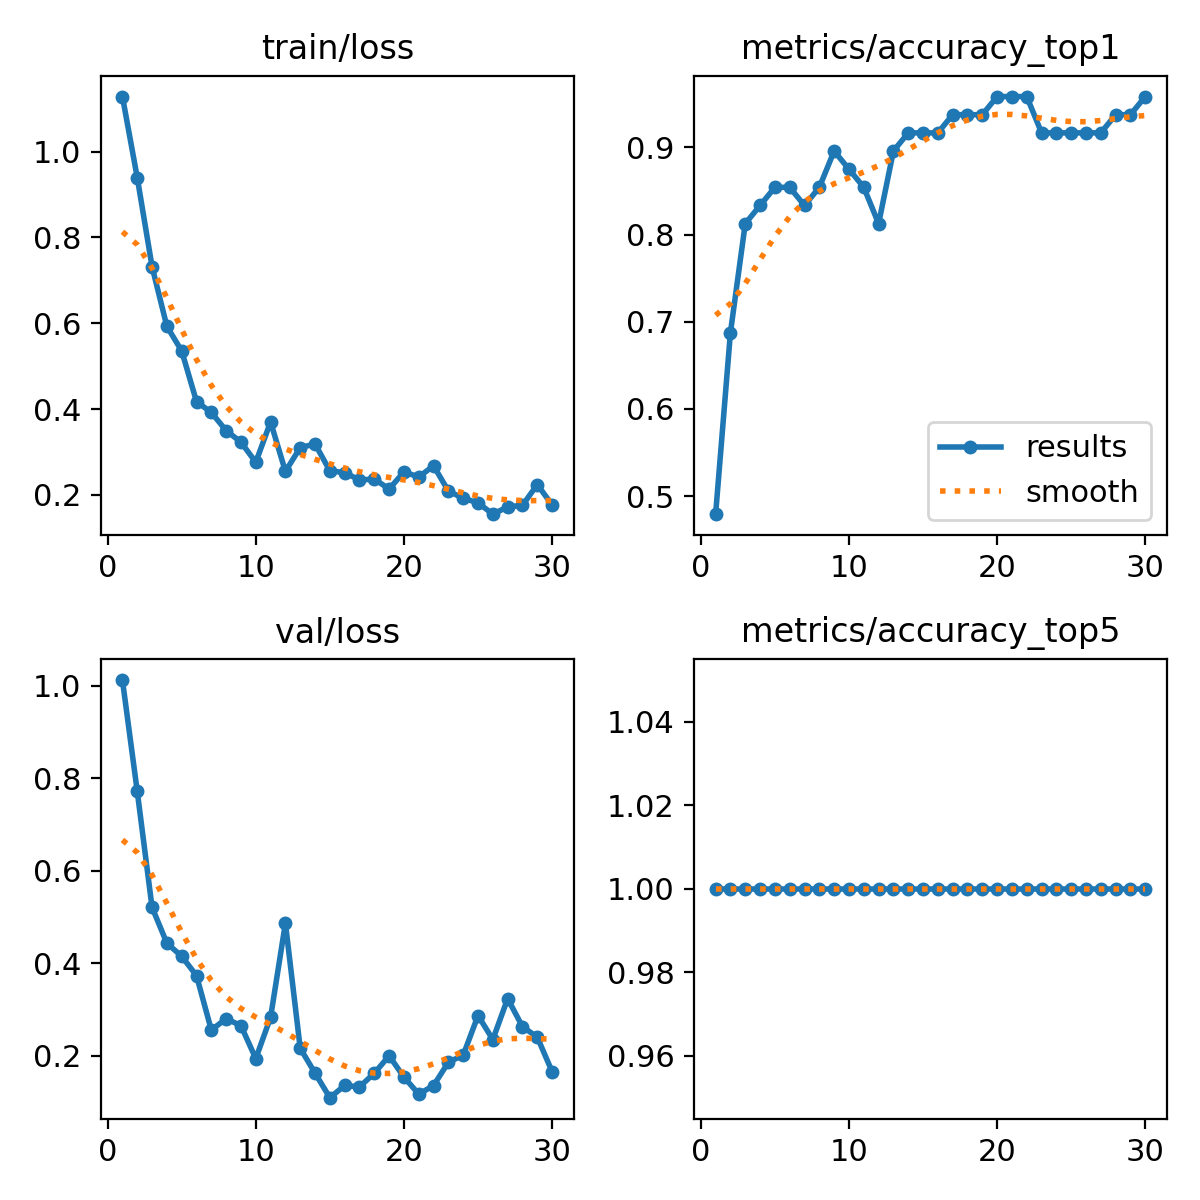

Data behind this chart, as committed beside it:
epoch, time, train/loss, metrics/accuracy_top1, metrics/accuracy_top5, val/loss, lr/pg0, lr/pg1, lr/pg2
1, 7.481, 1.129, 0.4792, 1, 1.013, 0.0001572, 0.0001572, 0.0001572
2, 14.91, 0.9397, 0.6875, 1, 0.7718, 0.0003178, 0.0003178, 0.0003178
3, 22.14, 0.732, 0.8125, 1, 0.5207, 0.0004671, 0.0004671, 0.0004671
4, 29.2, 0.5929, 0.8333, 1, 0.4433, 0.0006051, 0.0006051, 0.0006051
5, 36.32, 0.5355, 0.8542, 1, 0.4149, 0.0007318, 0.0007318, 0.0007318
6, 43.37, 0.4175, 0.8542, 1, 0.3731, 0.0008472, 0.0008472, 0.0008472
7, 50.36, 0.3921, 0.8333, 1, 0.2553, 0.0009512, 0.0009512, 0.0009512
8, 57.3, 0.3499, 0.8542, 1, 0.28, 0.001044, 0.001044, 0.001044
9, 64.18, 0.3229, 0.8958, 1, 0.2648, 0.001052, 0.001052, 0.001052
10, 71.15, 0.2761, 0.875, 1, 0.1935, 0.001005, 0.001005, 0.001005
11, 78.2, 0.3701, 0.8542, 1, 0.283, 0.0009574, 0.0009574, 0.0009574
12, 85.2, 0.2547, 0.8125, 1, 0.4865, 0.0009103, 0.0009103, 0.0009103
13, 92.13, 0.3102, 0.8958, 1, 0.2158, 0.0008631, 0.0008631, 0.0008631
14, 99.12, 0.3186, 0.9167, 1, 0.1622, 0.000816, 0.000816, 0.000816
15, 106.1, 0.256, 0.9167, 1, 0.109, 0.0007688, 0.0007688, 0.0007688
16, 113, 0.2519, 0.9167, 1, 0.1354, 0.0007216, 0.0007216, 0.0007216
17, 120, 0.2348, 0.9375, 1, 0.1324, 0.0006745, 0.0006745, 0.0006745
18, 126.9, 0.2369, 0.9375, 1, 0.1618, 0.0006273, 0.0006273, 0.0006273
19, 134, 0.2136, 0.9375, 1, 0.1997, 0.0005802, 0.0005802, 0.0005802
20, 141.1, 0.2536, 0.9583, 1, 0.1535, 0.000533, 0.000533, 0.000533
21, 148, 0.2418, 0.9583, 1, 0.1167, 0.0004859, 0.0004859, 0.0004859
22, 155, 0.2679, 0.9583, 1, 0.1352, 0.0004387, 0.0004387, 0.0004387
23, 161.9, 0.209, 0.9167, 1, 0.1857, 0.0003915, 0.0003915, 0.0003915
24, 168.9, 0.1921, 0.9167, 1, 0.2009, 0.0003444, 0.0003444, 0.0003444
25, 175.9, 0.1816, 0.9167, 1, 0.2867, 0.0002972, 0.0002972, 0.0002972
26, 183, 0.155, 0.9167, 1, 0.2348, 0.0002501, 0.0002501, 0.0002501
27, 190, 0.1722, 0.9167, 1, 0.3233, 0.0002029, 0.0002029, 0.0002029
28, 197.3, 0.1756, 0.9375, 1, 0.2627, 0.0001558, 0.0001558, 0.0001558
29, 204.4, 0.224, 0.9375, 1, 0.24, 0.0001086, 0.0001086, 0.0001086
30, 211.4, 0.1767, 0.9583, 1, 0.1653, 6.1447e-05, 6.1447e-05, 6.1447e-05
